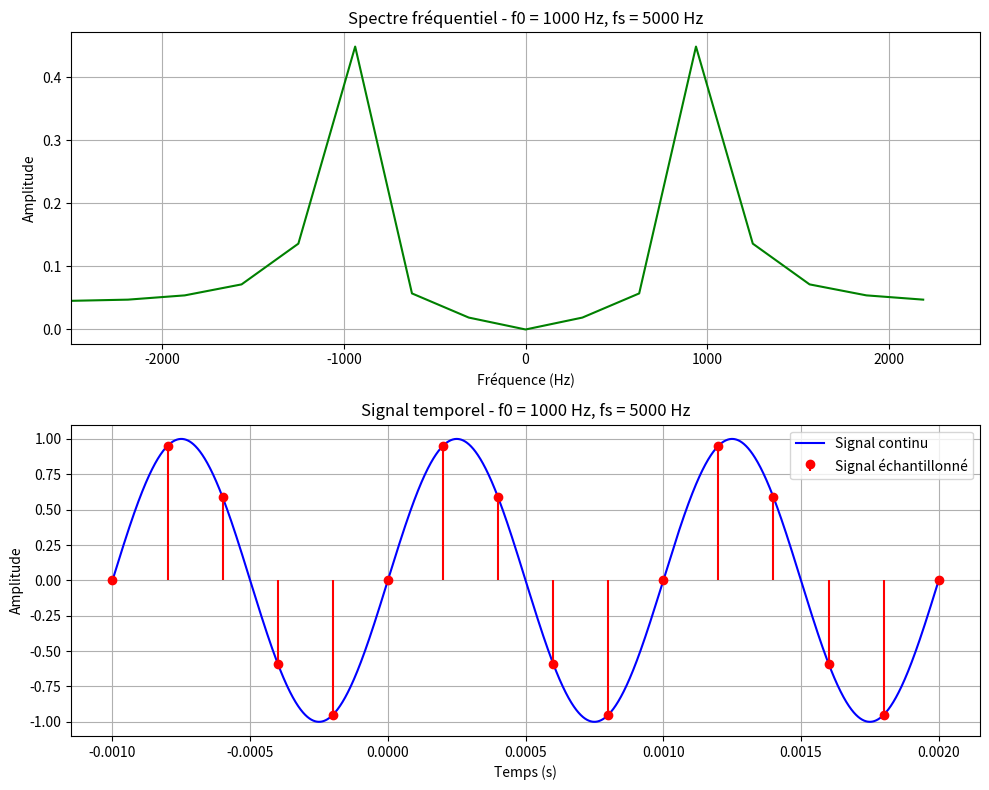

Recreate this plot in Python.
import numpy as np
import matplotlib.pyplot as plt

# Task 1 (and 2 combined)
A = 1
f0 = 1000
fs = 5000
Ts = 1/fs

# Define a time vector for continuous signal and for sampling
# Note: Here we use a short time interval (scaled by Ts) for demonstration.
t = np.linspace(-5*Ts, 10*Ts, 100000)    # Continuous time vector
x0 = A * np.sin(2 * np.pi * f0 * t)        # Continuous signal

n = np.arange(-5*Ts, 10*Ts + Ts, Ts)       # Discrete sampling instants
x0_sampled = A * np.sin(2 * np.pi * f0 * n)  # Sampled signal

plt.figure(figsize=(10, 8))

# Frequency-domain plot (first subplot)
plt.subplot(2, 1, 1)

N = len(x0_sampled)
# Frequency vector: fftfreq returns frequencies in order, then shift makes it centered
f = np.fft.fftshift(np.fft.fftfreq(N, Ts))
# Compute FFT of the sampled signal and shift it so that zero frequency is in the middle
X = np.fft.fftshift(np.fft.fft(x0_sampled))

plt.plot(f, np.abs(X)/N, 'g', linewidth=1.5)
plt.title(f'Spectre fréquentiel - f0 = {f0} Hz, fs = {fs} Hz')
plt.xlabel("Fréquence (Hz)")
plt.ylabel("Amplitude")
plt.xlim([-fs/2, fs/2])
plt.grid(True)

# Time-domain plot (second subplot)
plt.subplot(2, 1, 2)

plt.plot(t, x0, 'b', linewidth=1.5, label='Signal continu')
plt.stem(n, x0_sampled, linefmt='r', markerfmt='ro', basefmt=' ', label='Signal échantillonné')
plt.title(f'Signal temporel - f0 = {f0} Hz, fs = {fs} Hz')
plt.xlabel("Temps (s)")
plt.ylabel("Amplitude")
plt.legend()
plt.grid(True)

plt.tight_layout()
plt.show()